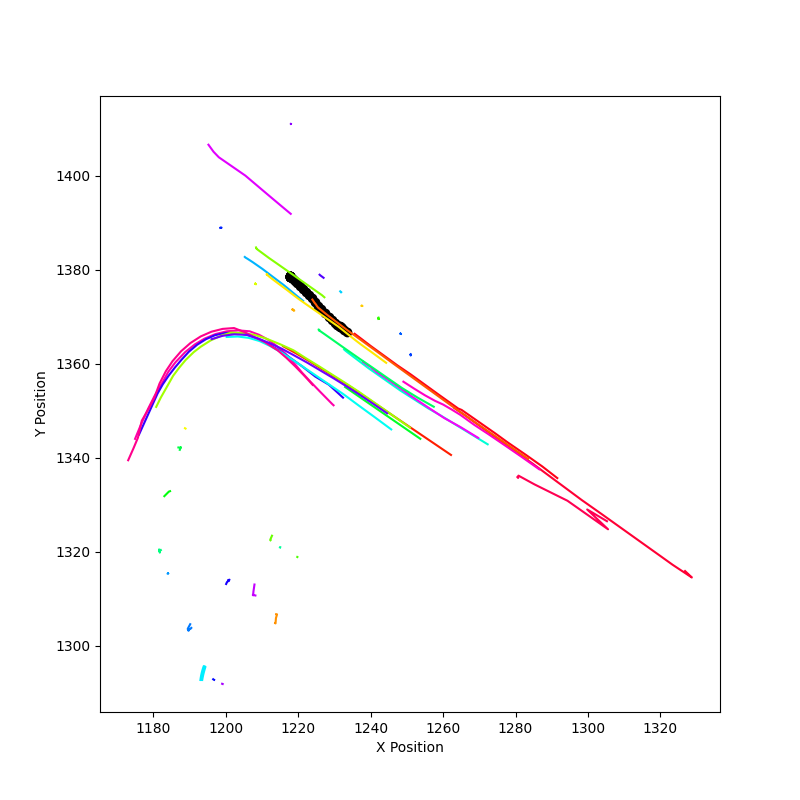

The file beside this chart, header and first rows:
vehicle_id, timestamp, t, x, y
ego_vehicle, 1535730595, 1535730595, 1233, 1367
ego_vehicle, 1535730595, 1535730596, 1233, 1367
ego_vehicle, 1535730596, 1535730596, 1232, 1368
ego_vehicle, 1535730596, 1535730596, 1232, 1368
ego_vehicle, 1535730597, 1535730597, 1232, 1368
ego_vehicle, 1535730597, 1535730598, 1231, 1368
ego_vehicle, 1535730598, 1535730598, 1231, 1368
ego_vehicle, 1535730598, 1535730598, 1231, 1368
ego_vehicle, 1535730599, 1535730599, 1230, 1369
ego_vehicle, 1535730599, 1535730600, 1229, 1369
ego_vehicle, 1535730600, 1535730600, 1228, 1370
ego_vehicle, 1535730600, 1535730600, 1227, 1371
ego_vehicle, 1535730601, 1535730601, 1226, 1372
ego_vehicle, 1535730601, 1535730602, 1226, 1372
ego_vehicle, 1535730602, 1535730602, 1225, 1373
ego_vehicle, 1535730602, 1535730602, 1224, 1374
ego_vehicle, 1535730603, 1535730603, 1223, 1375
ego_vehicle, 1535730603, 1535730604, 1222, 1375
ego_vehicle, 1535730604, 1535730604, 1221, 1376
ego_vehicle, 1535730604, 1535730604, 1221, 1377
ego_vehicle, 1535730605, 1535730605, 1220, 1377
ego_vehicle, 1535730605, 1535730606, 1219, 1378
ego_vehicle, 1535730606, 1535730606, 1218, 1378
ego_vehicle, 1535730606, 1535730606, 1218, 1378
ego_vehicle, 1535730607, 1535730607, 1218, 1379
ego_vehicle, 1535730607, 1535730608, 1218, 1379
ego_vehicle, 1535730608, 1535730608, 1218, 1379
ego_vehicle, 1535730608, 1535730608, 1218, 1379
ego_vehicle, 1535730609, 1535730609, 1218, 1379
ego_vehicle, 1535730609, 1535730610, 1218, 1379
ego_vehicle, 1535730610, 1535730610, 1218, 1379
ego_vehicle, 1535730610, 1535730610, 1218, 1379
ego_vehicle, 1535730611, 1535730611, 1218, 1379
ego_vehicle, 1535730611, 1535730612, 1218, 1379
ego_vehicle, 1535730612, 1535730612, 1218, 1379
ego_vehicle, 1535730612, 1535730612, 1218, 1379
ego_vehicle, 1535730613, 1535730613, 1218, 1379
ego_vehicle, 1535730613, 1535730614, 1218, 1379
ego_vehicle, 1535730614, 1535730614, 1218, 1379
0ecc7728968a4b37ba82150a406b54e2, 1535730595, 1535730595, 1216, 1364
0ecc7728968a4b37ba82150a406b54e2, 1535730595, 1535730596, 1219, 1362
0ecc7728968a4b37ba82150a406b54e2, 1535730596, 1535730596, 1223, 1361
0ecc7728968a4b37ba82150a406b54e2, 1535730596, 1535730596, 1227, 1359
0ecc7728968a4b37ba82150a406b54e2, 1535730597, 1535730597, 1231, 1357
0ecc7728968a4b37ba82150a406b54e2, 1535730597, 1535730598, 1235, 1355
0ecc7728968a4b37ba82150a406b54e2, 1535730598, 1535730598, 1239, 1353
0ecc7728968a4b37ba82150a406b54e2, 1535730598, 1535730598, 1243, 1351
0ecc7728968a4b37ba82150a406b54e2, 1535730599, 1535730599, 1247, 1349
0ecc7728968a4b37ba82150a406b54e2, 1535730599, 1535730600, 1251, 1347
0ecc7728968a4b37ba82150a406b54e2, 1535730600, 1535730600, 1254, 1345
0ecc7728968a4b37ba82150a406b54e2, 1535730600, 1535730600, 1258, 1343
0ecc7728968a4b37ba82150a406b54e2, 1535730601, 1535730601, 1262, 1341
7d1554963cd94405b9d8ed36cf9fab4a, 1535730595, 1535730595, 1302, 1339
7d1554963cd94405b9d8ed36cf9fab4a, 1535730595, 1535730596, 1302, 1339
7d1554963cd94405b9d8ed36cf9fab4a, 1535730596, 1535730596, 1302, 1339
7d1554963cd94405b9d8ed36cf9fab4a, 1535730596, 1535730596, 1302, 1339
7d1554963cd94405b9d8ed36cf9fab4a, 1535730597, 1535730597, 1302, 1339
7d1554963cd94405b9d8ed36cf9fab4a, 1535730597, 1535730598, 1302, 1339
7d1554963cd94405b9d8ed36cf9fab4a, 1535730598, 1535730598, 1302, 1339
7d1554963cd94405b9d8ed36cf9fab4a, 1535730598, 1535730598, 1302, 1339
... 1,429 more rows
